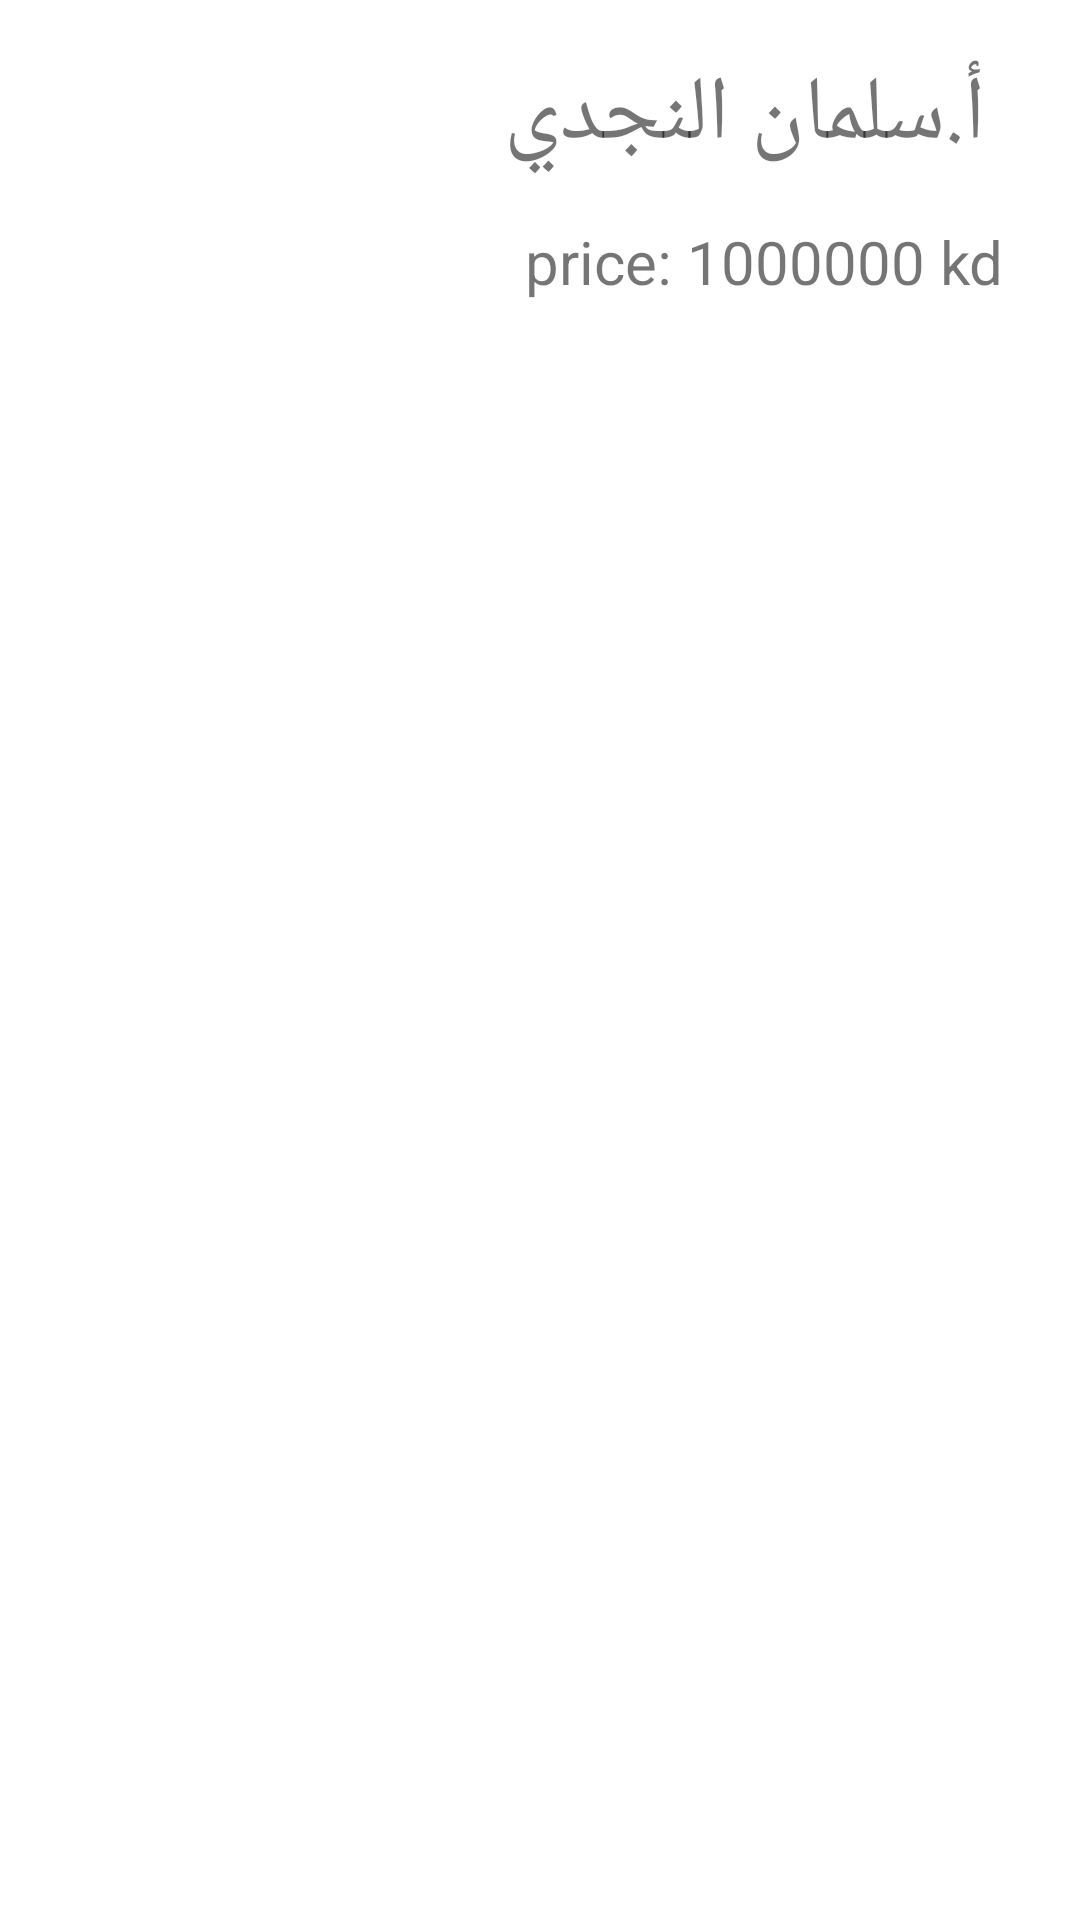

This screen was rendered from an Android layout file. Write that file and the resources it references.
<!-- AndroidManifest.xml: application theme Theme.ShopingMentor -->
<!-- res/layout/list.xml -->
<?xml version="1.0" encoding="utf-8"?>
<RelativeLayout xmlns:android="http://schemas.android.com/apk/res/android"
    xmlns:app="http://schemas.android.com/apk/res-auto"
    xmlns:tools="http://schemas.android.com/tools"
    android:layout_width="match_parent"
    android:layout_height="match_parent" >

    <TextView
        android:id="@+id/honeyprice"
        android:layout_width="wrap_content"
        android:layout_height="wrap_content"
        android:layout_below="@+id/honeyName"
        android:layout_marginStart="47dp"
        android:layout_marginTop="15dp"
        android:layout_toEndOf="@+id/honeyImg"
        android:text="price: 1000000 kd"
        android:textSize="20sp" />

    <TextView
        android:id="@+id/honeyName"
        android:layout_width="wrap_content"
        android:layout_height="wrap_content"
        android:layout_alignParentTop="true"
        android:layout_marginStart="40dp"
        android:layout_marginTop="18dp"
        android:layout_toEndOf="@+id/honeyImg"
        android:text="أ.سلمان النجدي"
        android:textSize="30sp" />

    <ImageView
        android:id="@+id/honeyImg"
        android:layout_width="114dp"
        android:layout_height="90dp"
        android:layout_alignParentStart="true"
        android:layout_alignParentTop="true"
        android:layout_marginStart="14dp"
        android:layout_marginTop="15dp"
        app:srcCompat="@drawable/honey" />

    <ImageView
        android:id="@+id/delete"
        android:layout_width="56dp"
        android:layout_height="41dp"
        android:layout_alignParentTop="true"
        android:layout_alignParentEnd="true"
        android:layout_gravity="bottom"
        android:layout_marginStart="15dp"
        android:layout_marginTop="55dp"
        android:layout_marginEnd="4dp"
        android:layout_toEndOf="@+id/honeyprice"
        app:srcCompat="@drawable/ic_baseline_delete_24" />
</RelativeLayout>
<!-- resources referenced by this layout -->
<resources>
  <style name="Theme.ShopingMentor" parent="Theme.MaterialComponents.DayNight.DarkActionBar">
          
          <item name="colorPrimary">@color/purple_500</item>
          <item name="colorPrimaryVariant">@color/purple_700</item>
          <item name="colorOnPrimary">@color/white</item>
          
          <item name="colorSecondary">@color/teal_200</item>
          <item name="colorSecondaryVariant">@color/teal_700</item>
          <item name="colorOnSecondary">@color/black</item>
          
          <item name="android:statusBarColor">?attr/colorPrimaryVariant</item>
          
      </style>
  <!-- not gathered from this repository: default colours our renderer supplied (Android Studio template values) -->
  <color name="purple_500">#FF6200EE</color>
  <color name="purple_700">#FF3700B3</color>
  <color name="teal_200">#FF03DAC5</color>
  <color name="teal_700">#FF018786</color>
  <color name="black">#FF000000</color>
  <color name="white">#FFFFFFFF</color>
</resources>
